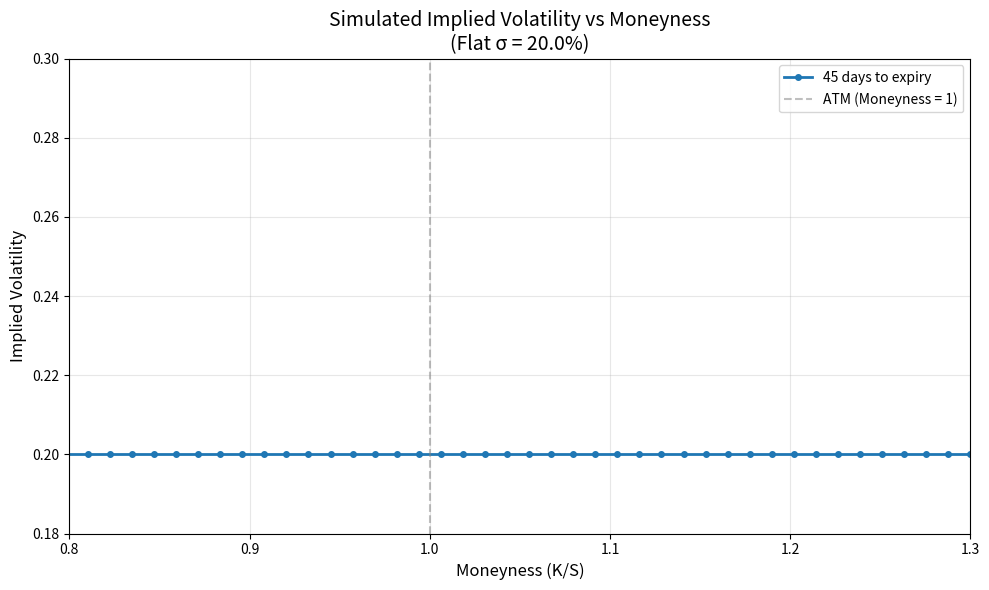

This figure's Python source:
# Plot simulated implied volatility against moneyness for a given maturity

import numpy as np
import matplotlib.pyplot as plt
from scipy.stats import norm
from scipy.optimize import brentq

S0 = 100
r = 0.02
true_volatility = 0.2

# Choose a single maturity (similar to fig1.py's approach)
T = 45 / 365.0  # ~40 days to expiry (in years)

# Create strikes and convert to moneyness
strikes = np.linspace(70, 130, 50)
moneyness = strikes / S0

def bs_call_price(S, K, T, r, sigma):
    d1 = (np.log(S / K) + (r + 0.5 * sigma**2) * T) / (sigma * np.sqrt(T))
    d2 = d1 - sigma * np.sqrt(T)
    return S * norm.cdf(d1) - K * np.exp(-r * T) * norm.cdf(d2)

def implied_vol_call(price, S, K, T, r):
    # European call price lower bound
    intrinsic_lb = max(S - K * np.exp(-r*T), 0.0)

    # price must be within arbitrage bounds
    if price < intrinsic_lb or price > S:
        return np.nan

    f = lambda sigma: bs_call_price(S, K, T, r, sigma) - price

    try:
        return brentq(f, 1e-6, 5.0)
    except ValueError:
        return np.nan

# Calculate implied volatilities
ivs = []
for K in strikes:
    # Generate a call price using the true (constant) volatility
    price = bs_call_price(S0, K, T, r, true_volatility)
    # Back out implied vol from that price
    iv = implied_vol_call(price, S0, K, T, r)
    ivs.append(iv)

ivs = np.array(ivs)

mask = ~np.isnan(ivs)
filtered_moneyness = moneyness[mask]
filtered_ivs = ivs[mask]

# Filter data to the x-axis range for y-axis scaling
x_min, x_max = 0.9, 1.3
mask = (moneyness >= x_min) & (moneyness <= x_max)
filtered_moneyness = moneyness[mask]
filtered_ivs = ivs[mask]

# Calculate y-axis limits with padding
if len(filtered_ivs) > 0:
    y_min = filtered_ivs.min()
    y_max = filtered_ivs.max()
    y_range = y_max - y_min
    y_padding = y_range * 0.1  # 10% padding
    y_lim_min = max(0, y_min - y_padding)
    y_lim_max = y_max + y_padding
else:
    y_lim_min = 0
    y_lim_max = 1

# Plot 2D graph
fig, ax = plt.subplots(figsize=(10, 6))
ax.plot(moneyness, ivs, 'o-', linewidth=2, markersize=4, label=f'{int(T*365)} days to expiry')
ax.axvline(x=1, color='gray', linestyle='--', alpha=0.5, label='ATM (Moneyness = 1)')
ax.set_xlabel('Moneyness (K/S)', fontsize=12)
ax.set_ylabel('Implied Volatility', fontsize=12)
ax.set_xlim(0.80, 1.3)
ax.set_ylim(0.18, 0.3)
ax.set_title(f'Simulated Implied Volatility vs Moneyness\n(Flat σ = {true_volatility:.1%})', fontsize=14)
ax.grid(True, alpha=0.3)
ax.legend()
plt.tight_layout()
plt.show()
